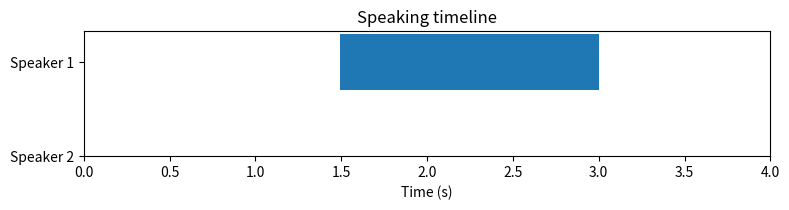

Here is the Python script that generated this plot:
"""Speaking-timeline extraction for VoxSplit Phase 6.

Derives a per-speaker "who spoke when" timeline directly from the separated
tracks with a simple energy VAD, so no gated diarization model (pyannote needs
an accepted licence + HF token) is required. Each separated speaker already IS
one source, so the diarization question reduces to voice-activity detection on
that source.

Run this file directly for a self-test (synthetic, no real data):
  python src/inference/timeline.py
"""
from typing import List, Tuple

import numpy as np

Segment = Tuple[float, float]


def speaking_segments(wav: np.ndarray, sr: int, frame_ms: float = 25.0,
                      hop_ms: float = 10.0, rel_db: float = 20.0,
                      min_speech_ms: float = 200.0,
                      max_gap_ms: float = 300.0) -> List[Segment]:
    """Energy VAD -> list of (start_s, end_s) speaking segments.

    A frame is "active" if its RMS is within rel_db of the track's loudest
    frame. Active frames are joined into segments, gaps shorter than max_gap
    are bridged, and segments shorter than min_speech are dropped.
    """
    wav = np.asarray(wav, dtype=np.float64).flatten()
    if wav.size == 0:
        return []
    frame = max(int(sr * frame_ms / 1000.0), 1)
    hop = max(int(sr * hop_ms / 1000.0), 1)

    rms = []
    for start in range(0, max(len(wav) - frame, 0) + 1, hop):
        seg = wav[start:start + frame]
        rms.append(float(np.sqrt(np.mean(seg * seg) + 1e-12)))
    rms = np.asarray(rms)
    if rms.size == 0:
        return []

    peak = float(rms.max())
    if peak <= 1e-4:   # effectively silent (zeros give ~1e-6 from the eps)
        return []
    floor = peak * (10.0 ** (-rel_db / 20.0))
    active = rms >= floor

    # Frame index -> time (frame centre).
    def t(i: int) -> float:
        return (i * hop + frame / 2.0) / sr

    # Collect raw active runs.
    segments: List[Segment] = []
    i = 0
    while i < len(active):
        if active[i]:
            j = i
            while j < len(active) and active[j]:
                j += 1
            segments.append((t(i), t(j - 1)))
            i = j
        else:
            i += 1

    # Bridge short gaps.
    max_gap = max_gap_ms / 1000.0
    merged: List[Segment] = []
    for s, e in segments:
        if merged and s - merged[-1][1] <= max_gap:
            merged[-1] = (merged[-1][0], e)
        else:
            merged.append((s, e))

    # Drop too-short segments.
    min_speech = min_speech_ms / 1000.0
    return [(s, e) for s, e in merged if e - s >= min_speech]


def plot_timeline(segments_per_speaker: List[List[Segment]], duration: float):
    """Return a matplotlib Figure of horizontal speaking bars per speaker."""
    import matplotlib
    matplotlib.use("Agg")
    import matplotlib.pyplot as plt

    n = len(segments_per_speaker)
    fig, ax = plt.subplots(figsize=(8, 0.6 * max(n, 1) + 1))
    for idx, segs in enumerate(segments_per_speaker):
        for s, e in segs:
            ax.barh(idx, e - s, left=s, height=0.6,
                    color=f"C{idx % 10}")
    ax.set_yticks(range(n))
    ax.set_yticklabels([f"Speaker {i + 1}" for i in range(n)])
    ax.set_xlabel("Time (s)")
    ax.set_xlim(0, max(duration, 0.1))
    ax.set_title("Speaking timeline")
    ax.invert_yaxis()
    fig.tight_layout()
    return fig


def _self_test() -> int:
    sr = 8000
    dur = 4
    n = dur * sr
    wav = np.zeros(n, dtype=np.float32)
    # Speech only in the middle 1.5..3.0 s.
    a, b = int(1.5 * sr), int(3.0 * sr)
    t = np.arange(b - a) / sr
    wav[a:b] = 0.3 * np.sin(2 * np.pi * 200 * t)

    segs = speaking_segments(wav, sr)
    print(f"segments: {[(round(s, 2), round(e, 2)) for s, e in segs]}")
    assert len(segs) == 1, segs
    s, e = segs[0]
    assert 1.3 <= s <= 1.7 and 2.8 <= e <= 3.2, (s, e)

    # Silent track -> no segments.
    assert speaking_segments(np.zeros(n, np.float32), sr) == []

    fig = plot_timeline([segs, []], duration=dur)
    assert fig is not None
    print("All timeline self-tests passed.")
    return 0


if __name__ == "__main__":
    raise SystemExit(_self_test())
